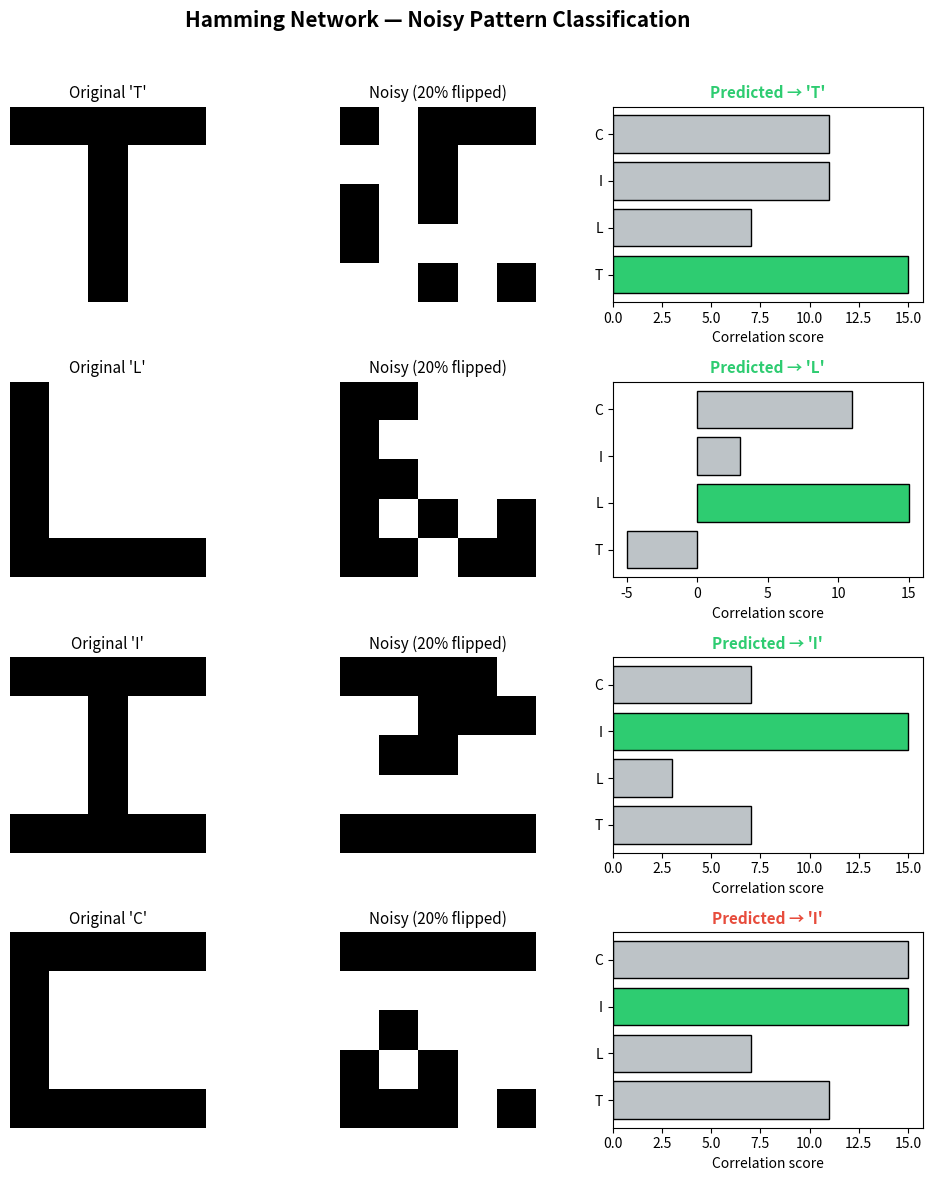

This chart was generated by the following Python code:
import numpy as np
import matplotlib.pyplot as plt

patterns = {
    "T": np.array([
        [+1, +1, +1, +1, +1],
        [-1, -1, +1, -1, -1],
        [-1, -1, +1, -1, -1],
        [-1, -1, +1, -1, -1],
        [-1, -1, +1, -1, -1],
    ]),
    "L": np.array([
        [+1, -1, -1, -1, -1],
        [+1, -1, -1, -1, -1],
        [+1, -1, -1, -1, -1],
        [+1, -1, -1, -1, -1],
        [+1, +1, +1, +1, +1],
    ]),
    "I": np.array([
        [+1, +1, +1, +1, +1],
        [-1, -1, +1, -1, -1],
        [-1, -1, +1, -1, -1],
        [-1, -1, +1, -1, -1],
        [+1, +1, +1, +1, +1],
    ]),
    "C": np.array([
        [+1, +1, +1, +1, +1],
        [+1, -1, -1, -1, -1],
        [+1, -1, -1, -1, -1],
        [+1, -1, -1, -1, -1],
        [+1, +1, +1, +1, +1],
    ]),
}

# Flatten prototypes into row vectors (each row is one prototype)
proto_names = list(patterns.keys())
W = np.array([patterns[k].flatten() for k in proto_names], dtype=float)  # shape (4, 25)
n_protos, n_inputs = W.shape
print(f"Prototypes: {n_protos}, Input dimension: {n_inputs}")

def feedforward_layer(x: np.ndarray, W: np.ndarray) -> np.ndarray:
    """
    Compute initial activations as the correlation between the input
    and each prototype.  For bipolar vectors the inner product equals
    n - 2·d_H, where d_H is the Hamming distance, so maximising the
    inner product minimises the Hamming distance.

    Returns initial activation vector of shape (n_prototypes,).
    """
    return W @ x  # shape (n_protos,)


def maxnet_layer(activations: np.ndarray, epsilon: float = 0.04,
                 max_iters: int = 100) -> np.ndarray:
    """
    Recurrent MAXNET: iteratively applies lateral inhibition so that
    the strongest neuron suppresses all others.

    Update rule:  a_i(t+1) = max(0,  a_i(t) - ε · Σ_{j≠i} a_j(t))

    Returns the final activation vector (only the winner is > 0).
    """
    a = activations.copy().astype(float)
    n = len(a)

    for iteration in range(max_iters):
        a_new = np.zeros(n)
        for i in range(n):
            inhibition = epsilon * (np.sum(a) - a[i])
            a_new[i] = max(0.0, a[i] - inhibition)
        # Stop if only one neuron is still active
        if np.count_nonzero(a_new) <= 1:
            a = a_new
            break
        a = a_new
    return a


def classify(x: np.ndarray, W: np.ndarray, proto_names: list) -> str:
    """Run the full Hamming network and return the winning class name."""
    initial = feedforward_layer(x, W)
    final = maxnet_layer(initial)
    winner = np.argmax(final)
    return proto_names[winner], initial, final

def add_noise(pattern: np.ndarray, noise_frac: float = 0.2,
              rng: np.random.Generator = None) -> np.ndarray:
    """Flip a fraction of bits in a bipolar pattern."""
    if rng is None:
        rng = np.random.default_rng()
    noisy = pattern.flatten().copy()
    n_flip = int(noise_frac * len(noisy))
    flip_idx = rng.choice(len(noisy), size=n_flip, replace=False)
    noisy[flip_idx] *= -1
    return noisy

rng = np.random.default_rng(42)
noise_level = 0.20  # flip 20 % of pixels
results = []  # store per-pattern results for reuse in the summary table

fig, axes = plt.subplots(len(proto_names), 3, figsize=(10, 12))
fig.suptitle("Hamming Network — Noisy Pattern Classification",
             fontsize=15, fontweight="bold", y=0.98)

for row, name in enumerate(proto_names):
    original = patterns[name]
    noisy = add_noise(original, noise_frac=noise_level, rng=rng)
    predicted, init_act, final_act = classify(noisy, W, proto_names)
    results.append((name, predicted, init_act))

    # --- original pattern ---
    axes[row, 0].imshow(original, cmap="gray_r", vmin=-1, vmax=1)
    axes[row, 0].set_title(f"Original '{name}'", fontsize=11)
    axes[row, 0].axis("off")

    # --- noisy pattern ---
    axes[row, 1].imshow(noisy.reshape(5, 5), cmap="gray_r", vmin=-1, vmax=1)
    axes[row, 1].set_title(f"Noisy ({int(noise_level*100)}% flipped)", fontsize=11)
    axes[row, 1].axis("off")

    # --- activations bar chart ---
    colors = ["#2ecc71" if n == predicted else "#bdc3c7" for n in proto_names]
    axes[row, 2].barh(proto_names, init_act, color=colors, edgecolor="black")
    axes[row, 2].set_title(f"Predicted → '{predicted}'", fontsize=11,
                            fontweight="bold",
                            color="#2ecc71" if predicted == name else "#e74c3c")
    axes[row, 2].set_xlabel("Correlation score")

plt.tight_layout(rect=[0, 0, 1, 0.96])
plt.show()

print("\n" + "=" * 55)
print("  Hamming Network Classification Results")
print("=" * 55)
print(f"  {'True':^6} {'Predicted':^10} {'Correct':^8} {'Scores'}")
print("-" * 55)

for name, predicted, init_act in results:
    status = "✓" if predicted == name else "✗"
    scores = "  ".join(f"{proto_names[i]}:{init_act[i]:+.0f}"
                       for i in range(len(proto_names)))
    print(f"  {name:^6} {predicted:^10} {status:^8} {scores}")

print("=" * 55)
